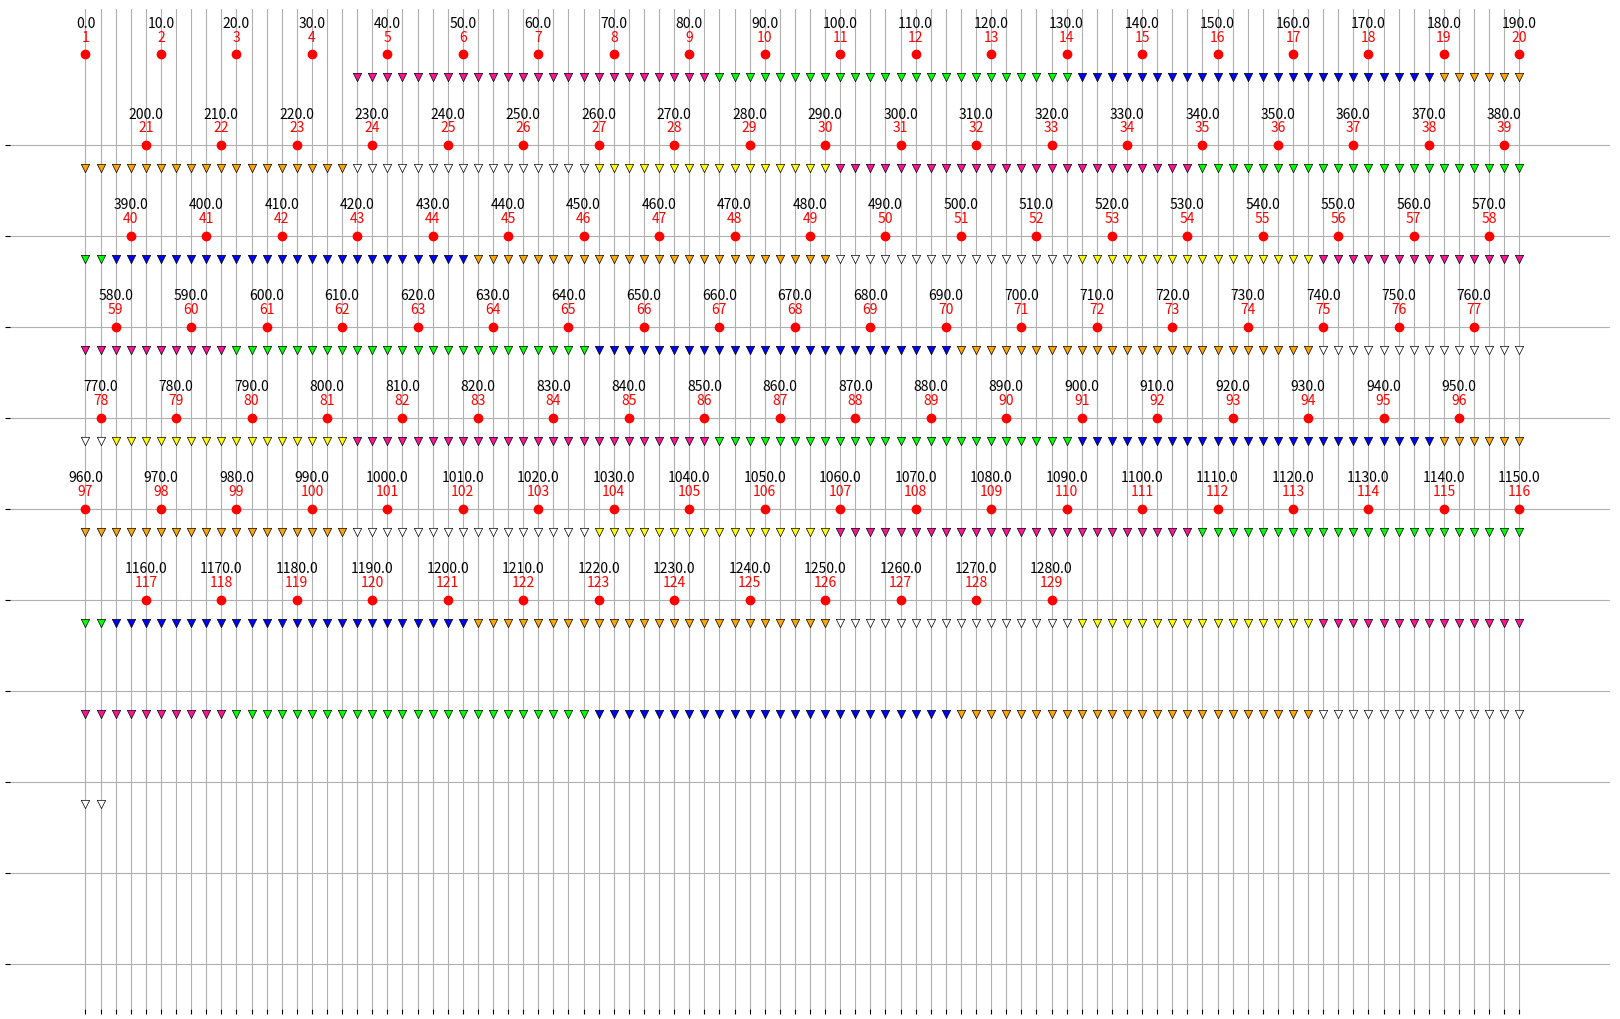

Reproduce this figure in Python.
import matplotlib as mpl
import matplotlib.pyplot as plt
import numpy as np
import pandas as pd
import math


class ShootParams():
    def __init__(self):
        self.shot_spacing = 10
        self.phone_spacing = 2
        line_length = 1500
        self.num_16_strings = 2
        self.num_24_strings = 4
        self.total_phone_inv = (self.num_24_strings * 24) + (self.num_16_strings * 16)
        self.tot_num_strings = self.num_16_strings + self.num_24_strings
        self.first_phone_pos = 36
        strings_24 = np.ones(self.num_24_strings) * 24
        strings_16 = np.ones(self.num_16_strings) * 16
        self.init_string_layout = np.concatenate([strings_24, strings_16])
        self.init_string_pos = np.empty_like(self.init_string_layout)
        phone_pos = self.first_phone_pos
        for i, str_num in np.ndenumerate(self.init_string_layout):
            self.init_string_pos[i] = phone_pos
            phone_pos = phone_pos + (str_num * self.phone_spacing)
        relative_str_pos = self.init_string_pos / self.init_string_pos[-1]



        string_16_len = 16 * self.phone_spacing
        string_24_len = 24 * self.phone_spacing
        self.lead_shots = math.floor(self.first_phone_pos / self.shot_spacing)
        self.string_aperture = self.total_phone_inv * self.phone_spacing
        self.lead_shot_len = self.lead_shots * self.shot_spacing

        initial_roll_length = self.string_aperture + self.first_phone_pos
        rolled_length = line_length - initial_roll_length
        total_rolls = rolled_length / self.string_aperture
        total_rolls_all = math.floor(total_rolls) + 1
        id_last_roll = np.abs(relative_str_pos - total_rolls).argmin()
        rolls = np.ones_like(relative_str_pos)
        rolls = rolls * total_rolls_all
        for i in range(id_last_roll):
            rolls[i] = rolls[i] + 1
        self.rolls = rolls
        self.num_rolls = np.sum(rolls) - self.tot_num_strings
        rolled_length = np.sum(rolls * self.init_string_layout * self.phone_spacing) - self.string_aperture
        self.true_length = rolled_length + self.first_phone_pos + self.string_aperture

        self.rolled_length = rolled_length
        self.num_shots = math.ceil((rolled_length + self.first_phone_pos) / self.shot_spacing)

class GeophoneString():
    def __init__(self, num_phones, init_position, color, rolls, shoot_params):
        self.num_phones = num_phones
        self.num_rolls = rolls
        self.init_position = init_position
        spacing = shoot_params.phone_spacing
        self.color = color
        init_string_pos = np.arange(0, (num_phones * spacing), spacing)
        string_pos = np.array([])
        for roll in np.arange(rolls):
            new_string_pos = init_string_pos + (shoot_params.string_aperture * roll) + init_position
            string_pos = np.concatenate([string_pos, new_string_pos])
        self.string_pos = string_pos

def main():
    params = ShootParams()
    print(params.num_rolls)
    print(params.num_shots)
    page_x = 17 # inches
    page_y = 11 # inches
    x_scale = 1 / 12 # inch per m
    x_spacing = 2
    page_margin = 0.5 # inches
    plot_x_max = (page_x - (2*page_margin)) / x_scale
    plot_y_max = page_y - (2*page_margin)
    y_margin_ratio = page_margin / page_y
    x_margin_ratio = page_margin / page_x
    ratio_wid = 1 - (2*x_margin_ratio)
    ratio_h = 1 - (2*y_margin_ratio)

    fig = plt.figure(figsize=(page_x, page_y), frameon=False, dpi=150)
    ax = fig.add_axes([x_margin_ratio, y_margin_ratio, ratio_wid, ratio_h])

    ax.set_xlim(-10, plot_x_max + 10)
    ax.set_ylim(-0.5, plot_y_max + 0.5)
    ax.set_xticks(np.arange(0, plot_x_max, x_spacing))
    ax.set_yticks(np.arange(0, 10))
    ax.axes.xaxis.set_ticklabels([])
    ax.axes.yaxis.set_ticklabels([])
    ax.set_frame_on(False)

    shot_end = params.num_shots * params.shot_spacing
    shot_dist = np.arange(0, shot_end, params.shot_spacing)
    shot_x = np.mod(shot_dist, plot_x_max)
    shot_y = plot_y_max - np.floor(shot_dist / plot_x_max)
    shot_annot_subsample = 1
    shot_dist_annot = (shot_dist[0::shot_annot_subsample] / params.shot_spacing) + 1
    # shot_dist_annot = params.annot_line_dist
    shot_x_annot = shot_x[0::shot_annot_subsample]
    shot_y_annot = shot_y[0::shot_annot_subsample]


    ax.scatter(shot_x, shot_y, c="r", marker="o")
    for i, shot in enumerate(shot_dist_annot):
        ax.annotate("{:.0f}".format(shot), (shot_x_annot[i],shot_y_annot[i]), textcoords="offset points", xytext=(0, 10),
                    horizontalalignment="center", color="r")
        ax.annotate("{:.1f}".format((shot - 1)*params.shot_spacing), (shot_x_annot[i], shot_y_annot[i]),
                    textcoords="offset points", xytext=(0, 20), horizontalalignment="center", color="k")

    num_strings = params.tot_num_strings
    colors = ["deeppink", "lime", "blue", "orange", "white", "yellow"]
    strings = np.empty(num_strings, dtype='object')
    for string in range(num_strings):
        num_phones = params.init_string_layout[string]
        first_phone_pos = params.init_string_pos[string]
        roll = params.rolls[string]
        str_color = colors[string]
        str_obj = GeophoneString(num_phones, first_phone_pos, str_color, roll,params)
        strings[string] = str_obj

        ph_dist = str_obj.string_pos
        ph_x = np.mod(ph_dist, plot_x_max)
        ph_y = plot_y_max - np.floor(ph_dist / plot_x_max) - 0.25
        ax.scatter(ph_x, ph_y, c=str_color, marker="v", edgecolor="k", linewidths=0.5)


    ax.grid()
    ax.set_axisbelow(True)
    plt.show()
    fig.savefig("out.pdf")


if __name__ == '__main__':
    main()


